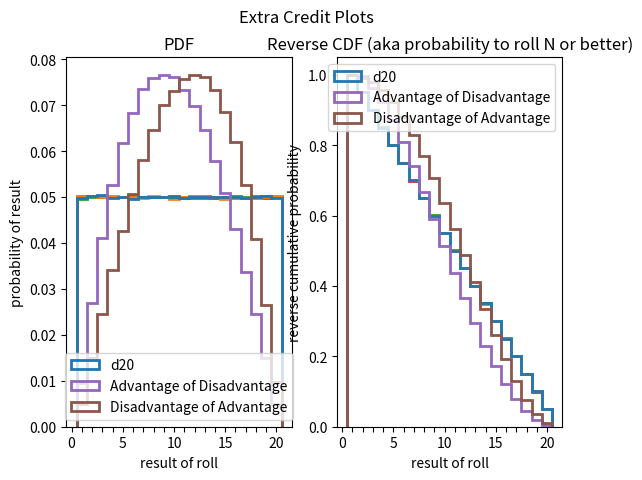

Reproduce this figure in Python.
# [redacted]
# a program to answer the fivethrityeight riddle
# 2020-05-17
# [redacted]

# vscode environment setup: https://code.visualstudio.com/docs/python/python-tutorial

#//....oooOO0OOooo........oooOO0OOooo........oooOO0OOooo........oooOO0OOooo......

import numpy as np
import matplotlib.pyplot as plt

# Set random seed if you want to reproduce
# np.random.seed(19680801)

N = 1000000 # number of die rolls (aka precision and runtime)
d = 20 # number of sides on the die

def adv(r1,r2):
    ''' helper function to return advantage of two rolls '''
    return np.maximum(r1,r2)

def dis(r1,r2):
    ''' helper function to return disadvantage of two rolls '''
    return np.minimum(r1,r2)

rollsREG = np.random.randint(1, d+1, (N, 4))
rollsAOD = adv(dis(rollsREG[:,0], rollsREG[:,1]), dis(rollsREG[:,2], rollsREG[:,3]))
rollsDOA = dis(adv(rollsREG[:,0], rollsREG[:,1]), adv(rollsREG[:,2], rollsREG[:,3]))

# Help: I would love for someone to do the math and tell me where I should round off and/or what size error bars I should use on these numbers, I am too lazy to do the work
# Show the results
print()
print('last rolls',rollsREG[-1,:])
print('regular expected roll                  ',np.mean(rollsREG))
print('advantage of disadvantage expected roll',np.mean(rollsAOD))
print('disadvantage of advantage expected roll',np.mean(rollsDOA))
print()


# Extra Credit, just make a histogram for each and pick the most probable
#plt.style.use('fivethirtyeight')
fig, (ax1, ax2) = plt.subplots(1, 2)
fig.suptitle('Extra Credit Plots')

binning = [ i+0.5 for i in range(21)]
xticks = range(0,21)
xlabels = [i if i%5 == 0 else "" for i in xticks]

# generate PDF
n, bins, patches = ax1.hist(rollsREG, binning, density=1, facecolor='red', alpha=1, histtype='step', linewidth=2,label="d20")
n, bins, patches = ax1.hist(rollsAOD, binning, density=1, facecolor='green', alpha=1, histtype='step',linewidth=2,label="Advantage of Disadvantage")
n, bins, patches = ax1.hist(rollsDOA, binning, density=1, facecolor='blue', alpha=1, histtype='step',linewidth=2, label="Disadvantage of Advantage")

# make it understandable
ax1.legend(loc=8)
ax1.set_title("PDF")
ax1.set_xlabel('result of roll')
ax1.set_ylabel('probability of result')
ax1.set_xticks(xticks, xlabels)

# generate the reverse CDF 
n, bins, patches = ax2.hist(rollsREG, binning, density=1, facecolor='red', alpha=1, histtype='step', linewidth=2,label="d20", cumulative=-1)
n, bins, patches = ax2.hist(rollsAOD, binning, density=1, facecolor='green', alpha=1, histtype='step',linewidth=2,label="Advantage of Disadvantage", cumulative=-1)
n, bins, patches = ax2.hist(rollsDOA, binning, density=1, facecolor='blue', alpha=1, histtype='step',linewidth=2, label="Disadvantage of Advantage", cumulative=-1)

# make it understandable
ax2.legend(loc='upper right')
ax2.set_title("Reverse CDF (aka probability to roll N or better)")
ax2.set_xlabel('result of roll')
ax2.set_ylabel('reverse cumulative probability')
ax2.set_xticks(xticks, xlabels)

plt.show()

